Run: headless pygame with SDL's dummy video driver; simulated clock (each Clock.tick advances the game by its frame time, no real sleeping); random seed 0; keys injected as events and as key.get_pressed() state; no mouse input.
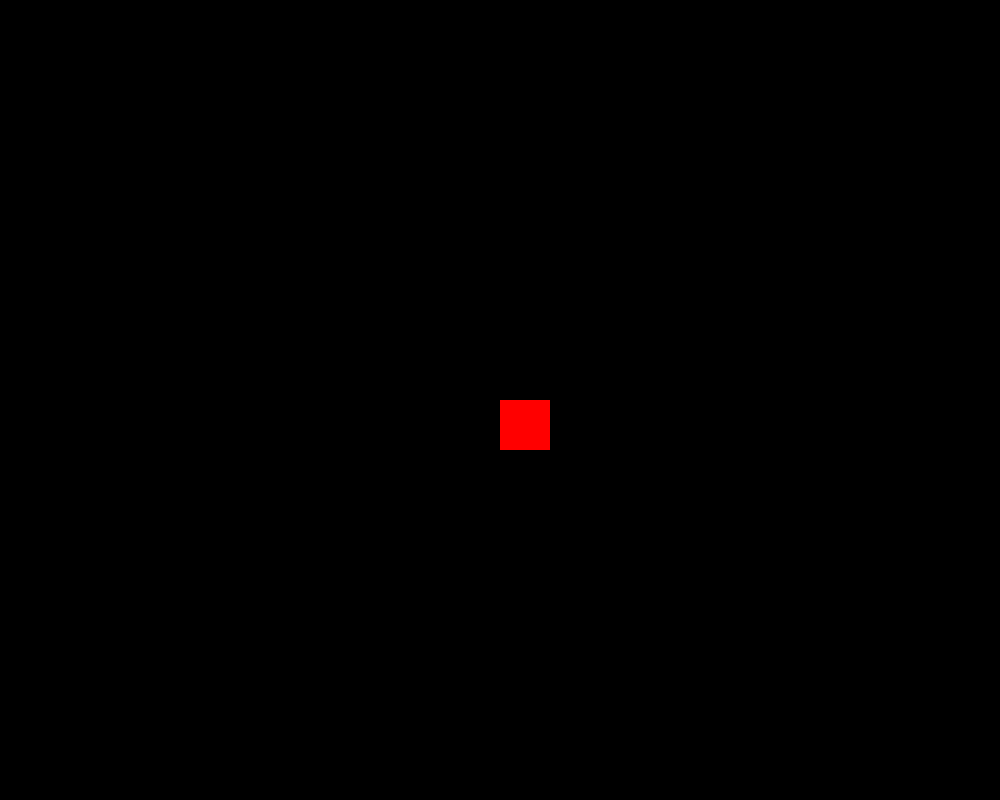
Frame 1 of 4 · flips 1–60 · no input
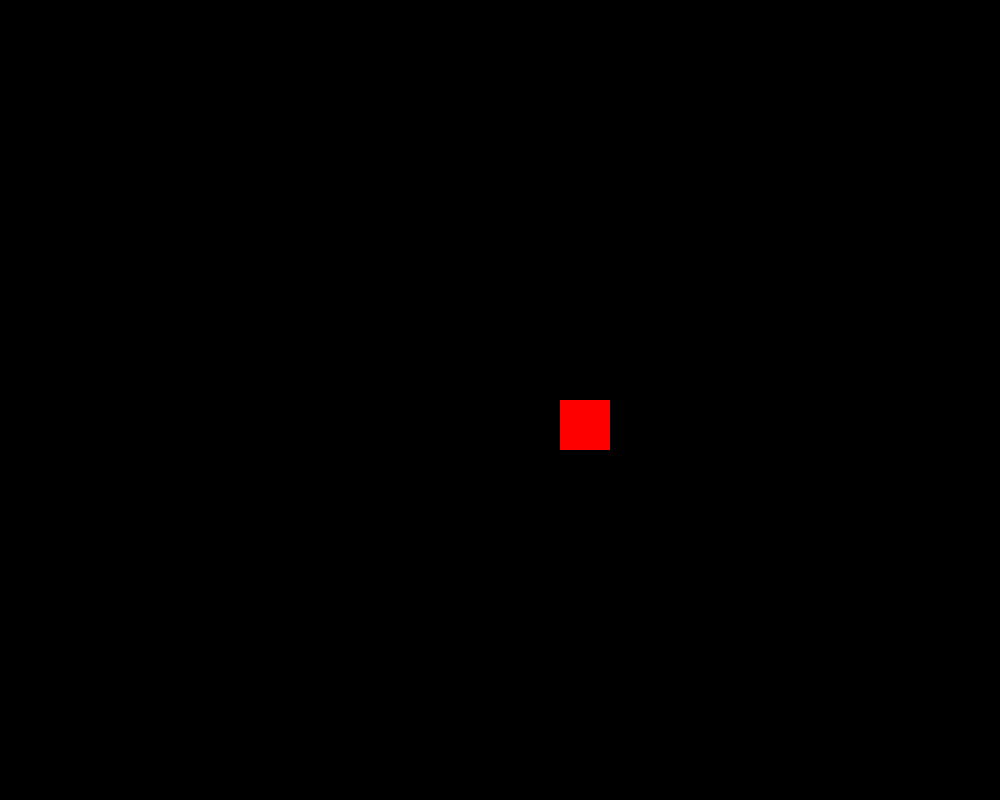
Frame 2 of 4 · flips 61–180 · tapped SPACE, RETURN · held RIGHT (→), D
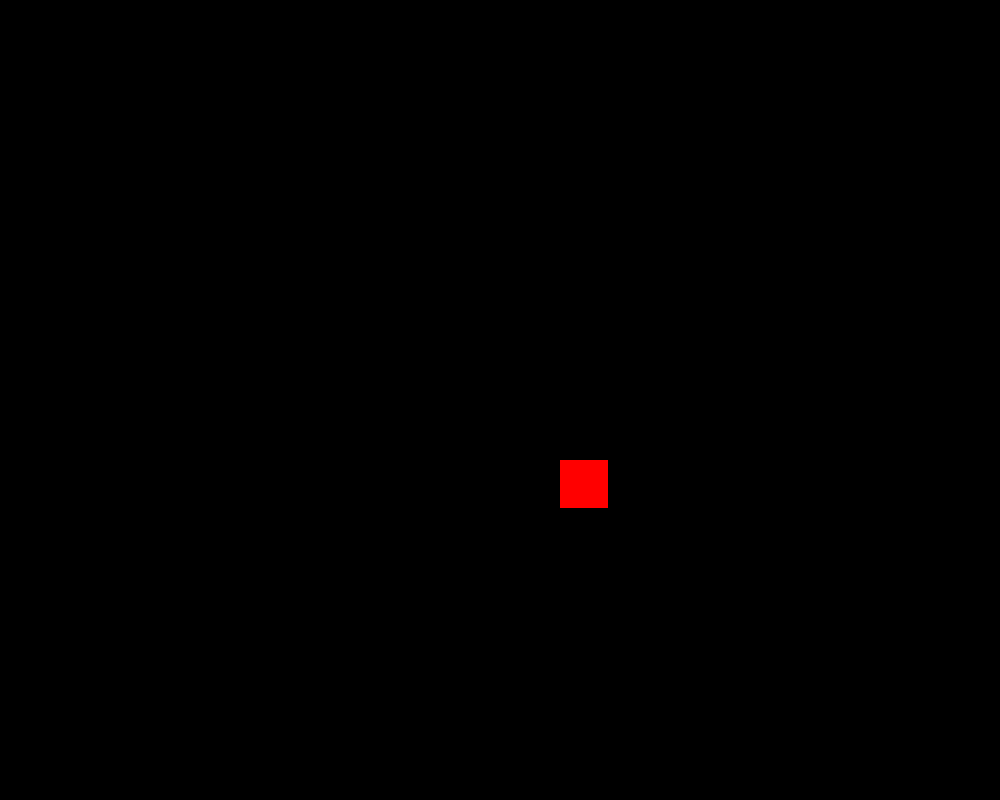
Frame 3 of 4 · flips 181–300 · held DOWN (↓), S
Frame 4 of 4 · flips 301–420 · held LEFT (←), A, UP (↑), W · screen same as frame 1, image omitted

The pygame program that drew these frames:

import pygame, sys

pygame.init()

lose = False

width = 1000
height = 800

win = pygame.display.set_mode((width, height))

p_x=width/2
p_y=height/2
p_s=50
clock = pygame.time.Clock()

clock.tick(50)
pygame.time.delay(200)


draw = False


while not lose:

    keys = pygame.key.get_pressed()
    if keys[pygame.K_d]:
        p_x += 0.5
    if keys[pygame.K_a]:
        p_x -= 0.5
    if keys[pygame.K_w]:
        p_y -= 0.5
    if keys[pygame.K_s]:
        p_y += 0.5
    if keys[pygame.K_SPACE]:
        draw = True
    else:
        draw = False
    if keys[pygame.K_UP]:
        p_s += 0.01
    if keys[pygame.K_DOWN]:
        p_s -= 0.01

    for event in pygame.event.get():
        if event.type == pygame.QUIT:
            sys.exit()

    if not draw:
        win.fill((0,0,0))
    pygame.draw.rect(win,(255,0,0),(p_x,p_y,p_s,p_s))
    pygame.display.update()

pygame.quit()
